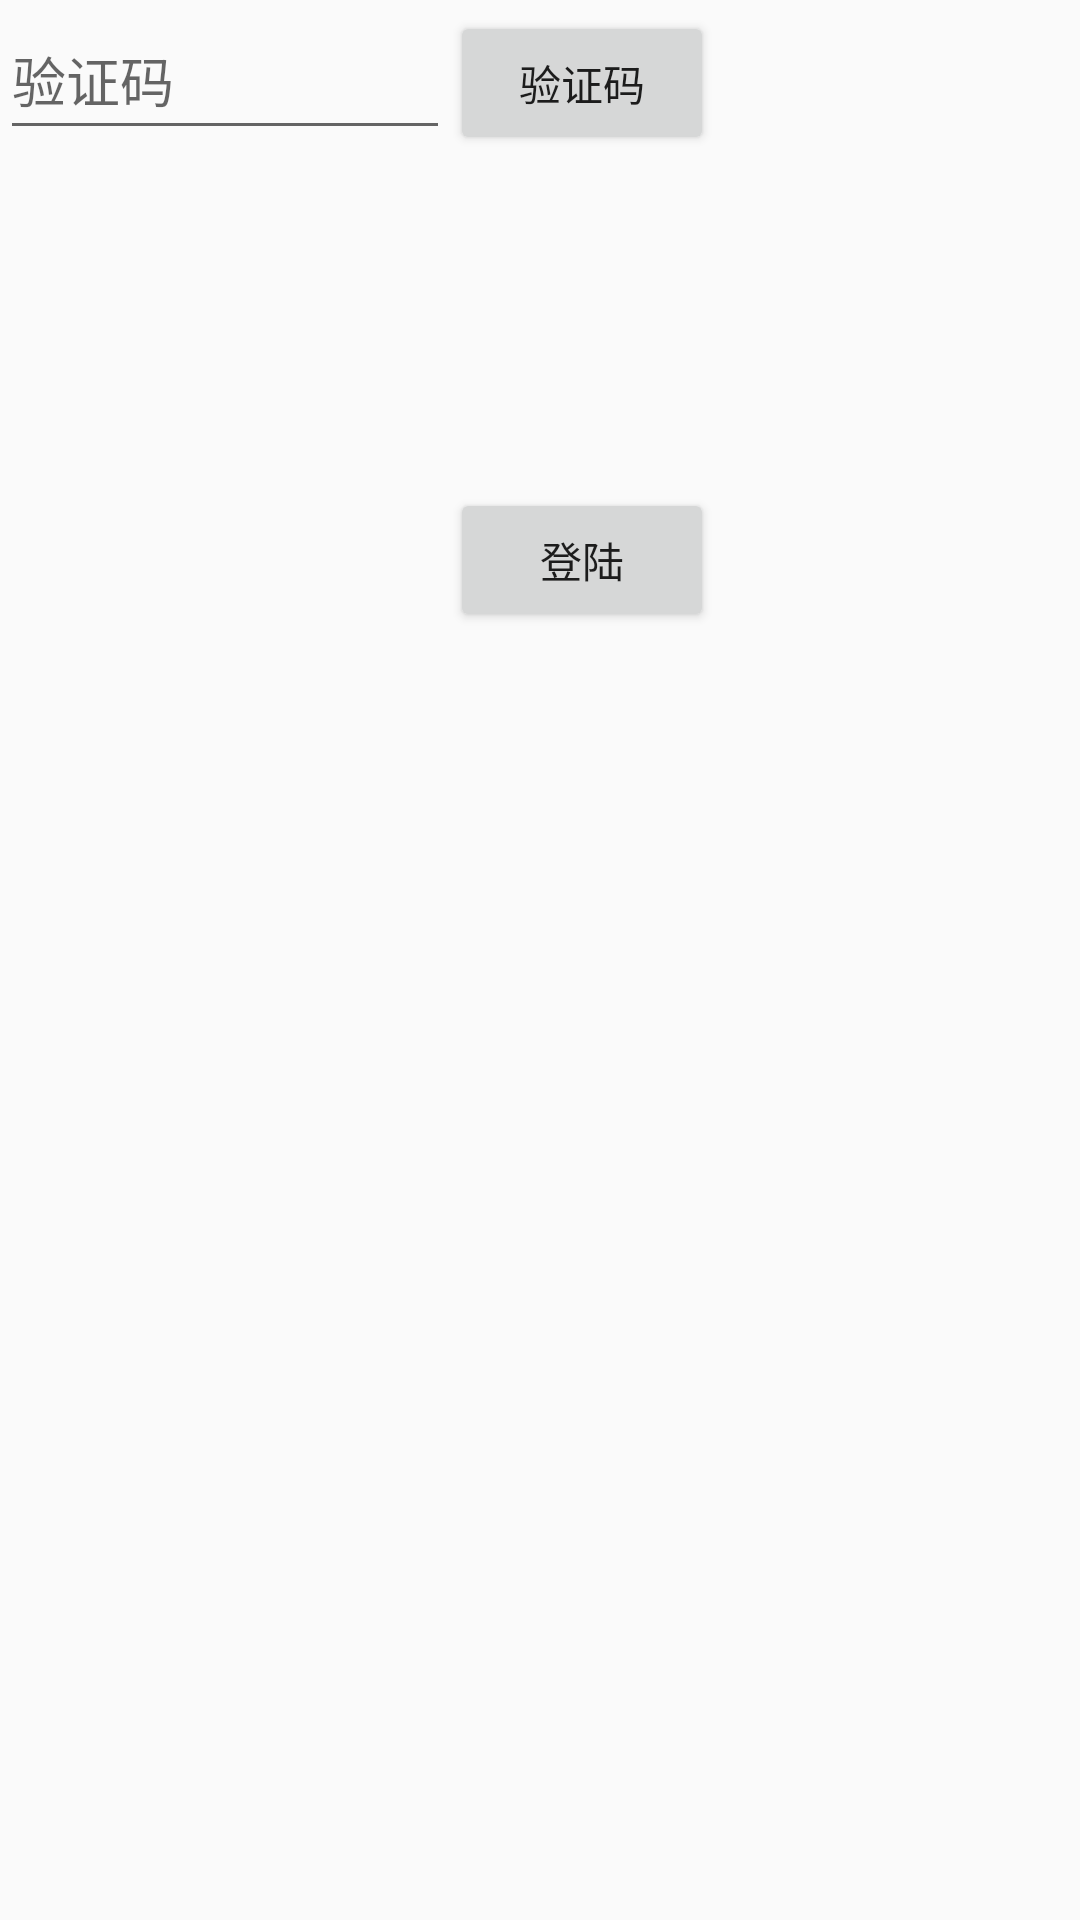

Produce the Android XML layout that renders to this screen, including the resource entries it uses.
<!-- AndroidManifest.xml: application theme AppTheme -->
<!-- res/layout/verification.xml -->
<?xml version="1.0" encoding="utf-8"?>
<RelativeLayout xmlns:android="http://schemas.android.com/apk/res/android"
    android:layout_width="match_parent"
    android:layout_height="match_parent">
<EditText
    android:id="@+id/ve_yanzheng"
    android:layout_width="150dp"
    android:layout_height="50dp"
    android:hint="验证码"/>
    <Button
        android:layout_width="wrap_content"
        android:layout_height="wrap_content"
        android:id="@+id/ver_btton"
        android:text="验证码"
        android:layout_alignBaseline="@+id/ve_yanzheng"
        android:layout_alignBottom="@+id/ve_yanzheng"
        android:layout_toRightOf="@+id/ve_yanzheng"
        android:layout_toEndOf="@+id/ve_yanzheng" />

    <Button
        android:id="@+id/button2"
        android:layout_width="wrap_content"
        android:layout_height="wrap_content"
        android:layout_marginTop="111dp"
        android:text="登陆"
        android:layout_below="@+id/ver_btton"
        android:layout_toRightOf="@+id/ve_yanzheng"
        android:layout_toEndOf="@+id/ve_yanzheng" />
</RelativeLayout>
<!-- resources referenced by this layout -->
<resources>
  <style name="AppTheme" parent="Theme.AppCompat.Light.NoActionBar">
          
          <item name="colorPrimary">@color/colorPrimary</item>
          <item name="colorPrimaryDark">@color/colorPrimaryDark</item>
          <item name="colorAccent">@color/colorAccent</item>
      </style>
  <!-- not gathered from this repository: default colours our renderer supplied (Android Studio template values) -->
  <color name="colorPrimary">#FF6200EE</color>
  <color name="colorPrimaryDark">#FF3700B3</color>
  <color name="colorAccent">#FF03DAC5</color>
</resources>
